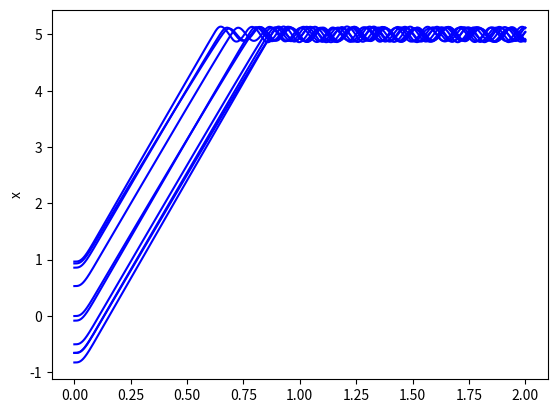
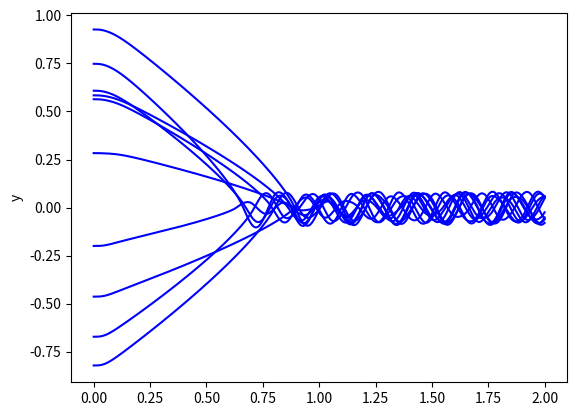
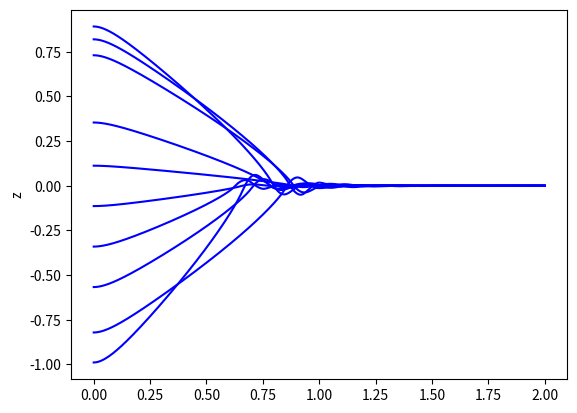

Write the Python code that produced these figures, in order.
import numpy as np 
from scipy.integrate import odeint
import random
import matplotlib.pyplot as plt

g = 9.81; d0 = 10; d1 = 8; n0 = 10; kT = 0.91

K = np.array([
    [3.16227766e+00, 4.51663196e+00, 4.25011267e+00, 1.36015533e+00, -8.81028908e-18, 4.23825517e-17, 6.54099623e-17, -1.59750882e-17, 5.67884552e-17, 1.48006779e-16],
    [-2.05880071e-16, -2.64242752e-16, -2.62071672e-16, -1.59750882e-17, 1.00000000e+00, 1.83224920e+00, 1.46496768e+00, 1.13709874e+00, -1.93212270e-16, -2.67619048e-16],
    [5.56619925e-17, 7.37457514e-17, 1.31287250e-16, 1.34686169e-17, -1.02273993e-16, -1.42693775e-16, -1.14242552e-16, -2.43533334e-17, 1.00000000e+00, 1.78823997e+00]
])

goal = [5,0,0]

def f(x, t):
    x, vx, thetax, omegax, y, vy, thetay, omegay, z, vz = x.reshape(-1).tolist()
    goal0 = (x+(goal[0]-x)/np.sqrt((goal[0]-x)*(goal[0]-x)+(goal[1]-y)*(goal[1]-y)+(goal[2]-z)*(goal[2]-z)))
    goal1 = (y+(goal[1]-y)/np.sqrt((goal[0]-x)*(goal[0]-x)+(goal[1]-y)*(goal[1]-y)+(goal[2]-z)*(goal[2]-z))) 
    goal2 = (z+(goal[2]-z)/np.sqrt((goal[0]-x)*(goal[0]-x)+(goal[1]-y)*(goal[1]-y)+(goal[2]-z)*(goal[2]-z)))
    u1 = (3.16227766e+00*(goal0-x) - 4.51663196e+00*vx - 4.25011267e+00*thetax - 1.36015533e+00*omegax + (-8.81028908e-18)*(goal1-y) - 4.23825517e-17*vy - 6.54099623e-17*thetay - (-1.59750882e-17)*omegay + 5.67884552e-17*(goal2-z) - 1.48006779e-16*vz)
    u2 = ((-2.05880071e-16)*(goal0-x) - (-2.64242752e-16)*vx - (-2.62071672e-1)*thetax - (-1.59750882e-17)*omegax + 1.00000000e+00*(goal1-y) - 1.83224920e+00*vy - 1.46496768e+00*thetay - 1.13709874e+00*omegay + (-1.93212270e-16)*(goal2-z) - (-2.67619048e-16)*vz)
    u3 = (5.56619925e-17*(goal0-x) - 7.37457514e-17*vx - 1.31287250e-16*thetax - 1.34686169e-17*omegax + (-1.02273993e-16)*(goal1-y) - (-1.42693775e-16)*vy - (-1.14242552e-16)*thetay - (-2.43533334e-17)*omegay + 1.00000000e+00*(goal2-z) - 1.78823997e+00*vz + 9.81/0.91)
    
    # u1 = (3.16227766e+00*(goal[0]-x) - 4.51663196e+00*vx - 4.25011267e+00*thetax - 1.36015533e+00*omegax + (-8.81028908e-18)*(goal[1]-y) - 4.23825517e-17*vy - 6.54099623e-17*thetay - (-1.59750882e-17)*omegay + 5.67884552e-17*(goal[2]-z) - 1.48006779e-16*vz)
    # u2 = ((-2.05880071e-16)*(goal[0]-x) - (-2.64242752e-16)*vx - (-2.62071672e-1)*thetax - (-1.59750882e-17)*omegax + 1.00000000e+00*(goal[1]-y) - 1.83224920e+00*vy - 1.46496768e+00*thetay - 1.13709874e+00*omegay + (-1.93212270e-16)*(goal[2]-z) - (-2.67619048e-16)*vz)
    # u3 = (5.56619925e-17*(goal[0]-x) - 7.37457514e-17*vx - 1.31287250e-16*thetax - 1.34686169e-17*omegax + (-1.02273993e-16)*(goal[1]-y) - (-1.42693775e-16)*vy - (-1.14242552e-16)*thetay - (-2.43533334e-17)*omegay + 1.00000000e+00*(goal[2]-z) - 1.78823997e+00*vz + 9.81/0.91)
    
    ax, ay, az = u1, u2, u3
    # dot_x = np.array([
    #     vx,
    #     9.81 * np.tan(thetax),
    #     -8 * thetax + omegax,
    #     -10 * thetax + 10 * ax,
    #     vy,
    #     9.81 * np.tan(thetay),
    #     -8 * thetay + omegay,
    #     -10 * thetay + 10 * ay,
    #     vz,
    #     0.91 * az - 9.81
    # ])

    dot_x = np.array([
        vx,
        9.81 * np.tan(thetax),
        -8 * thetax + omegax,
        -10 * thetax + 10 * (3.16227766e+00*((x+(goal[0]-x)/np.sqrt((goal[0]-x)*(goal[0]-x)+(goal[1]-y)*(goal[1]-y)+(goal[2]-z)*(goal[2]-z)))-x) - 4.51663196e+00*vx - 4.25011267e+00*thetax - 1.36015533e+00*omegax + (-8.81028908e-18)*((y+(goal[1]-y)/np.sqrt((goal[0]-x)*(goal[0]-x)+(goal[1]-y)*(goal[1]-y)+(goal[2]-z)*(goal[2]-z))) -y) - 4.23825517e-17*vy - 6.54099623e-17*thetay - (-1.59750882e-17)*omegay + 5.67884552e-17*((z+(goal[2]-z)/np.sqrt((goal[0]-x)*(goal[0]-x)+(goal[1]-y)*(goal[1]-y)+(goal[2]-z)*(goal[2]-z)))-z) - 1.48006779e-16*vz),
        vy,
        9.81 * np.tan(thetay),
        -8 * thetay + omegay,
        -10 * thetay + 10 * ((-2.05880071e-16)*((x+(goal[0]-x)/np.sqrt((goal[0]-x)*(goal[0]-x)+(goal[1]-y)*(goal[1]-y)+(goal[2]-z)*(goal[2]-z)))-x) - (-2.64242752e-16)*vx - (-2.62071672e-1)*thetax - (-1.59750882e-17)*omegax + 1.00000000e+00*((y+(goal[1]-y)/np.sqrt((goal[0]-x)*(goal[0]-x)+(goal[1]-y)*(goal[1]-y)+(goal[2]-z)*(goal[2]-z))) -y) - 1.83224920e+00*vy - 1.46496768e+00*thetay - 1.13709874e+00*omegay + (-1.93212270e-16)*((z+(goal[2]-z)/np.sqrt((goal[0]-x)*(goal[0]-x)+(goal[1]-y)*(goal[1]-y)+(goal[2]-z)*(goal[2]-z)))-z) - (-2.67619048e-16)*vz),
        vz,
        0.91 * (5.56619925e-17*((x+(goal[0]-x)/np.sqrt((goal[0]-x)*(goal[0]-x)+(goal[1]-y)*(goal[1]-y)+(goal[2]-z)*(goal[2]-z)))-x) - 7.37457514e-17*vx - 1.31287250e-16*thetax - 1.34686169e-17*omegax + (-1.02273993e-16)*((y+(goal[1]-y)/np.sqrt((goal[0]-x)*(goal[0]-x)+(goal[1]-y)*(goal[1]-y)+(goal[2]-z)*(goal[2]-z))) -y) - (-1.42693775e-16)*vy - (-1.14242552e-16)*thetay - (-2.43533334e-17)*omegay + 1.00000000e+00*((z+(goal[2]-z)/np.sqrt((goal[0]-x)*(goal[0]-x)+(goal[1]-y)*(goal[1]-y)+(goal[2]-z)*(goal[2]-z)))-z) - 1.78823997e+00*vz + 9.81/0.91) - 9.81
    ])

    # dot_x = np.array([
    #     vx,
    #     9.81 * np.tan(thetax),
    #     -8 * thetax + omegax,
    #     -10 * thetax + 10 * (3.16227766e+00*(goal[0]-x) - 4.51663196e+00*vx - 4.25011267e+00*thetax - 1.36015533e+00*omegax + (-8.81028908e-18)*(goal[1]-y) - 4.23825517e-17*vy - 6.54099623e-17*thetay - (-1.59750882e-17)*omegay + 5.67884552e-17*(goal[2]-z) - 1.48006779e-16*vz),
    #     vy,
    #     9.81 * np.tan(thetay),
    #     -8 * thetay + omegay,
    #     -10 * thetay + 10 * ((-2.05880071e-16)*(goal[0]-x) - (-2.64242752e-16)*vx - (-2.62071672e-1)*thetax - (-1.59750882e-17)*omegax + 1.00000000e+00*(goal[1]-y) - 1.83224920e+00*vy - 1.46496768e+00*thetay - 1.13709874e+00*omegay + (-1.93212270e-16)*(goal[2]-z) - (-2.67619048e-16)*vz),
    #     vz,
    #     0.91 * (5.56619925e-17*(goal[0]-x) - 7.37457514e-17*vx - 1.31287250e-16*thetax - 1.34686169e-17*omegax + (-1.02273993e-16)*(goal[1]-y) - (-1.42693775e-16)*vy - (-1.14242552e-16)*thetay - (-2.43533334e-17)*omegay + 1.00000000e+00*(goal[2]-z) - 1.78823997e+00*vz + 9.81/0.91) - 9.81
    # ])
    return dot_x

def simulate(x, dt):
    # curr_position = np.array(x)[[0,2,4]]
    # error = goal - curr_position
    # distance = np.sqrt((error**2).sum())
    # if distance > 1:
    #     goal = curr_position + error / distance
    return odeint(f, x, [0, dt])[-1]

if __name__ == "__main__":
    for i in range(10):
        trace = [random.uniform(-1,1),0,0,0,random.uniform(-1,1),0,0,0,random.uniform(-1,1),0]
        res = [trace]
        t = 0
        time_list = [t]
        for i in range(2000):
            trace = simulate(trace, 0.01)
            print(trace)
            res.append(trace)
            t += 0.001
            time_list.append(t)

        res = np.array(res)
        plt.figure(0)
        plt.plot(time_list, res[:,0], 'b')
        plt.ylabel('x')

        plt.figure(1)
        plt.plot(time_list, res[:,4], 'b')
        plt.ylabel('y')

        plt.figure(2)
        plt.plot(time_list, res[:,8], 'b')
        plt.ylabel('z')

    plt.show()